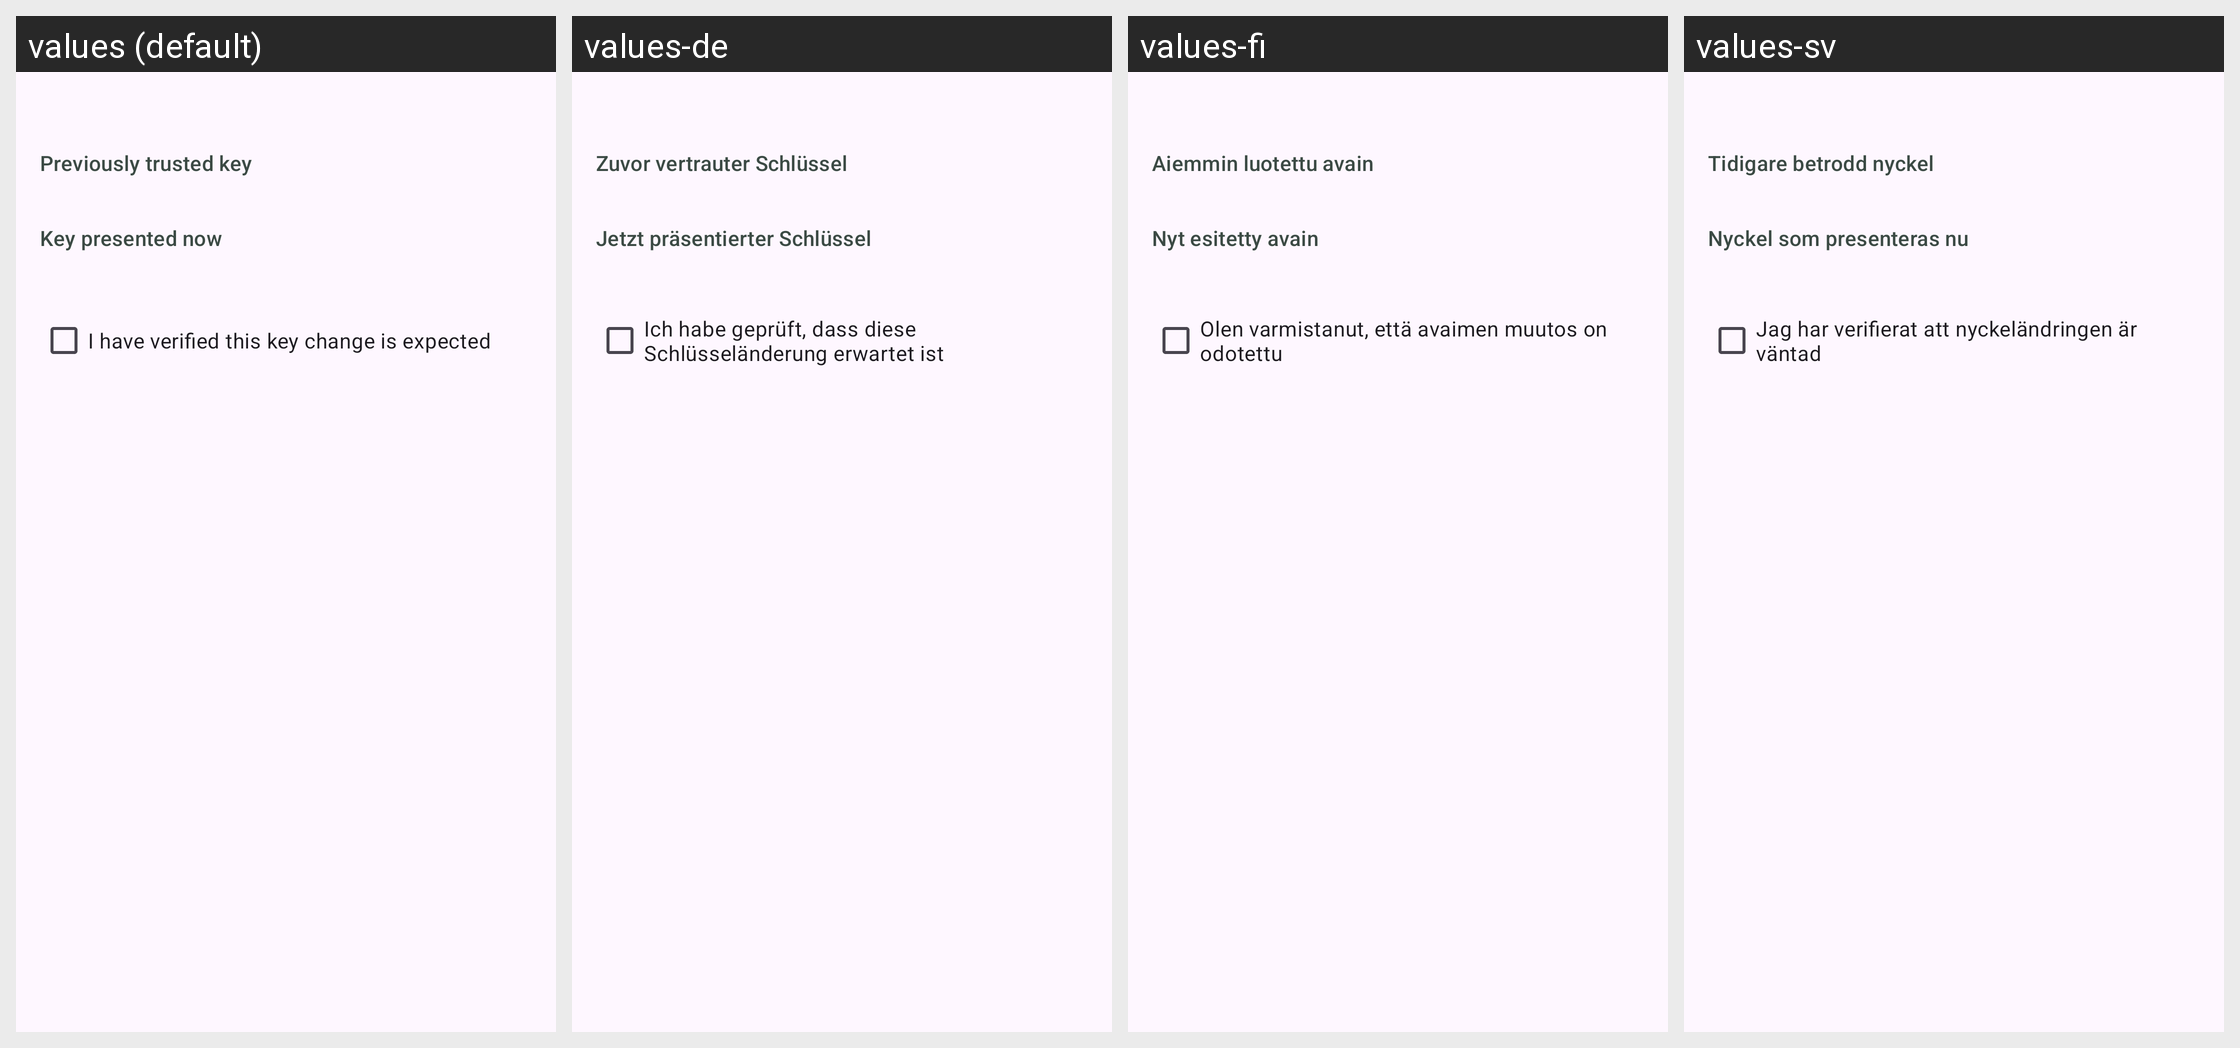

This grid shows one Android layout under several languages. Give, for every string resource on the screen, its name, the default text and each shown locale's text.
Android screen res/layout/dialog_host_key_changed.xml rendered under 4 locales, left to right: values (default), values-de, values-fi, values-sv. Device: Nexus 5 (rendered at 1080×1920; each locale shown at half size, 540×960, under a caption strip naming it); theme Theme.Sushi.
Other locales in the repository, not shown: values-es.
Strings drawn on this screen, with the default value and each locale's value (text and hints the layout hard-codes, and strings that could not be matched under every locale, appear in the picture but are not listed):

host_key_changed_old_label
  values: Previously trusted key
  values-de: Zuvor vertrauter Schlüssel
  values-fi: Aiemmin luotettu avain
  values-sv: Tidigare betrodd nyckel

host_key_changed_new_label
  values: Key presented now
  values-de: Jetzt präsentierter Schlüssel
  values-fi: Nyt esitetty avain
  values-sv: Nyckel som presenteras nu

host_key_changed_confirm_checkbox
  values: I have verified this key change is expected
  values-de: Ich habe geprüft, dass diese Schlüsseländerung erwartet ist
  values-fi: Olen varmistanut, että avaimen muutos on odotettu
  values-sv: Jag har verifierat att nyckeländringen är väntad
